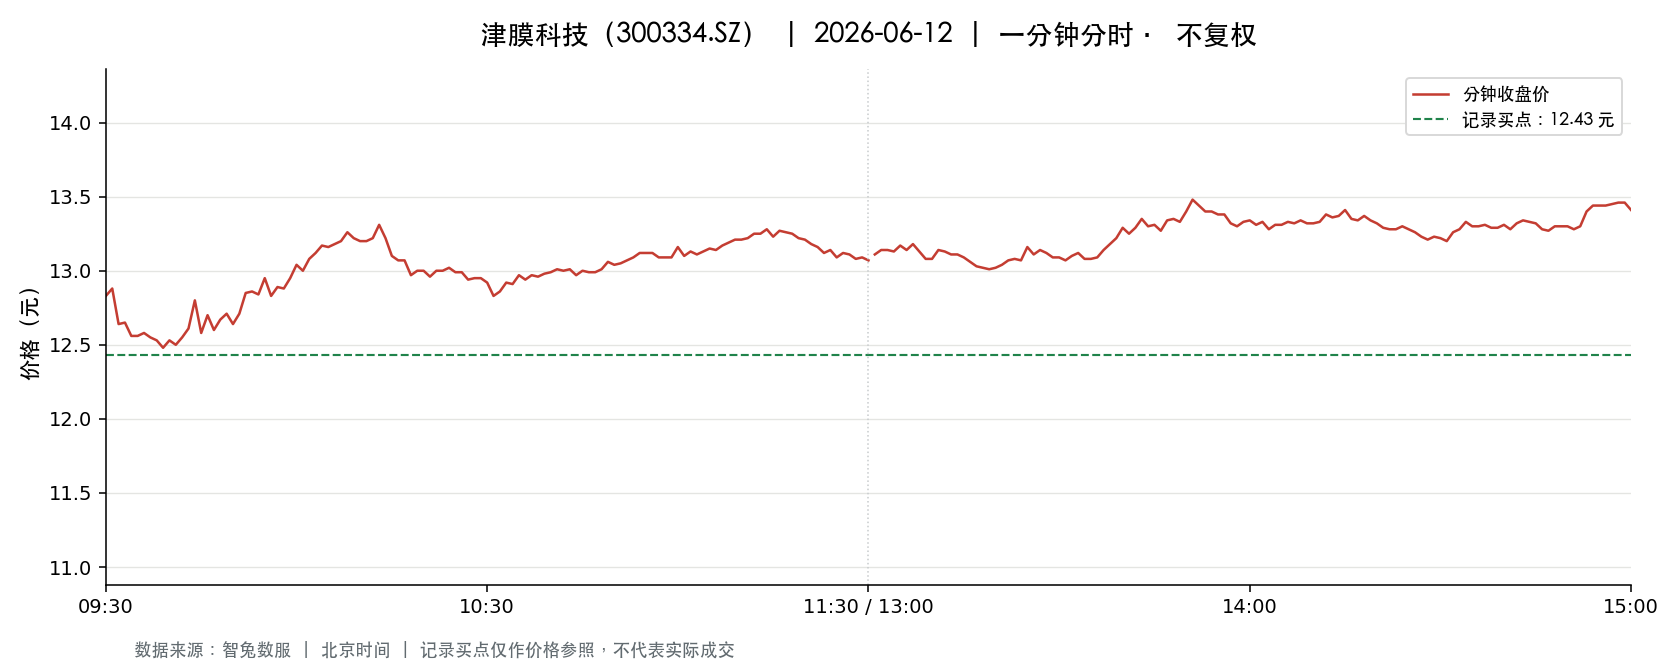

The file beside this chart, header and first rows:
t, o, h, l, c, v, a, pc, sf
2026-06-12 09:30:00, 12.83, 12.83, 12.83, 12.83, 9811, 12587513, 12.86, 0.0
2026-06-12 09:31:00, 12.76, 12.9, 12.55, 12.88, 23910, 30493746, 12.83, 0.0
2026-06-12 09:32:00, 12.88, 12.88, 12.6, 12.64, 23183, 29494066, 12.88, 0.0
2026-06-12 09:33:00, 12.76, 12.84, 12.65, 12.65, 9914, 12642915, 12.64, 0.0
2026-06-12 09:34:00, 12.67, 12.67, 12.56, 12.56, 16299, 20578907, 12.65, 0.0
2026-06-12 09:35:00, 12.56, 12.64, 12.54, 12.56, 15905, 20026394, 12.56, 0.0
2026-06-12 09:36:00, 12.55, 12.63, 12.53, 12.58, 9878, 12421827, 12.56, 0.0
2026-06-12 09:37:00, 12.59, 12.62, 12.55, 12.55, 6849, 8613594, 12.58, 0.0
2026-06-12 09:38:00, 12.59, 12.69, 12.53, 12.53, 6802, 8581144, 12.55, 0.0
2026-06-12 09:39:00, 12.52, 12.52, 12.41, 12.48, 13503, 16827512, 12.53, 0.0
2026-06-12 09:40:00, 12.46, 12.57, 12.4, 12.53, 10555, 13151012, 12.48, 0.0
2026-06-12 09:41:00, 12.53, 12.61, 12.5, 12.5, 4641, 5828767, 12.53, 0.0
2026-06-12 09:42:00, 12.49, 12.55, 12.49, 12.55, 3922, 4908271, 12.5, 0.0
2026-06-12 09:43:00, 12.55, 12.61, 12.52, 12.61, 4668, 5870901, 12.55, 0.0
2026-06-12 09:44:00, 12.62, 12.89, 12.61, 12.8, 8083, 10314651, 12.61, 0.0
2026-06-12 09:45:00, 12.78, 12.8, 12.58, 12.58, 9771, 12468469, 12.8, 0.0
2026-06-12 09:46:00, 12.68, 12.73, 12.68, 12.7, 4308, 5473098, 12.58, 0.0
2026-06-12 09:47:00, 12.67, 12.67, 12.6, 12.6, 1807, 2286503, 12.7, 0.0
2026-06-12 09:48:00, 12.61, 12.68, 12.6, 12.67, 1791, 2264136, 12.6, 0.0
2026-06-12 09:49:00, 12.67, 12.73, 12.66, 12.71, 2433, 3089193, 12.67, 0.0
2026-06-12 09:50:00, 12.67, 12.67, 12.63, 12.64, 1302, 1646465, 12.71, 0.0
2026-06-12 09:51:00, 12.64, 12.73, 12.64, 12.71, 1950, 2470729, 12.64, 0.0
2026-06-12 09:52:00, 12.72, 12.85, 12.71, 12.85, 3183, 4065458, 12.71, 0.0
2026-06-12 09:53:00, 12.82, 12.86, 12.77, 12.86, 1994, 2559614, 12.85, 0.0
2026-06-12 09:54:00, 12.87, 12.9, 12.8, 12.84, 4513, 5810468, 12.86, 0.0
2026-06-12 09:55:00, 12.86, 13.0, 12.86, 12.95, 6424, 8311548, 12.84, 0.0
2026-06-12 09:56:00, 12.92, 12.92, 12.83, 12.83, 2797, 3606877, 12.95, 0.0
2026-06-12 09:57:00, 12.84, 12.92, 12.83, 12.89, 1298, 1672521, 12.83, 0.0
2026-06-12 09:58:00, 12.9, 12.91, 12.85, 12.88, 1222, 1573696, 12.89, 0.0
2026-06-12 09:59:00, 12.87, 12.95, 12.87, 12.95, 2206, 2848665, 12.88, 0.0
2026-06-12 10:00:00, 12.93, 13.06, 12.91, 13.04, 4033, 5239020, 12.95, 0.0
2026-06-12 10:01:00, 13.05, 13.08, 12.96, 13.0, 4782, 6204369, 13.04, 0.0
2026-06-12 10:02:00, 13.01, 13.12, 13.01, 13.08, 4249, 5543915, 13.0, 0.0
2026-06-12 10:03:00, 13.1, 13.14, 13.07, 13.12, 5183, 6785704, 13.08, 0.0
2026-06-12 10:04:00, 13.13, 13.22, 13.13, 13.17, 6765, 8913538, 13.12, 0.0
2026-06-12 10:05:00, 13.15, 13.24, 13.15, 13.16, 5279, 6966685, 13.17, 0.0
2026-06-12 10:06:00, 13.15, 13.21, 13.14, 13.18, 3973, 5229787, 13.16, 0.0
2026-06-12 10:07:00, 13.17, 13.2, 13.11, 13.2, 3358, 4411781, 13.18, 0.0
2026-06-12 10:08:00, 13.2, 13.31, 13.16, 13.26, 6102, 8100043, 13.2, 0.0
2026-06-12 10:09:00, 13.22, 13.25, 13.18, 13.22, 4688, 6189625, 13.26, 0.0
2026-06-12 10:10:00, 13.19, 13.23, 13.19, 13.2, 1876, 2477663, 13.22, 0.0
2026-06-12 10:11:00, 13.21, 13.21, 13.2, 13.2, 1378, 1819895, 13.2, 0.0
2026-06-12 10:12:00, 13.23, 13.3, 13.22, 13.22, 2637, 3499562, 13.2, 0.0
2026-06-12 10:13:00, 13.23, 13.36, 13.23, 13.31, 3627, 4820329, 13.22, 0.0
2026-06-12 10:14:00, 13.34, 13.34, 13.22, 13.22, 2740, 3637152, 13.31, 0.0
2026-06-12 10:15:00, 13.19, 13.19, 13.1, 13.1, 3916, 5155222, 13.22, 0.0
2026-06-12 10:16:00, 13.1, 13.14, 13.06, 13.07, 1719, 2252795, 13.1, 0.0
2026-06-12 10:17:00, 13.08, 13.11, 13.04, 13.07, 2144, 2801126, 13.07, 0.0
2026-06-12 10:18:00, 13.07, 13.07, 12.93, 12.97, 4390, 5707992, 13.07, 0.0
2026-06-12 10:19:00, 12.97, 13.0, 12.95, 13.0, 3285, 4260564, 12.97, 0.0
2026-06-12 10:20:00, 13.01, 13.05, 13.0, 13.0, 1482, 1930166, 13.0, 0.0
2026-06-12 10:21:00, 13.03, 13.03, 12.96, 12.96, 2190, 2844964, 13.0, 0.0
2026-06-12 10:22:00, 12.97, 13.02, 12.97, 13.0, 2180, 2828742, 12.96, 0.0
2026-06-12 10:23:00, 13.0, 13.03, 12.96, 13.0, 1793, 2331411, 13.0, 0.0
2026-06-12 10:24:00, 13.01, 13.05, 13.0, 13.02, 1432, 1864487, 13.0, 0.0
2026-06-12 10:25:00, 13.05, 13.05, 12.99, 12.99, 1608, 2094091, 13.02, 0.0
2026-06-12 10:26:00, 12.99, 13.0, 12.97, 12.99, 2045, 2658608, 12.99, 0.0
2026-06-12 10:27:00, 12.99, 12.99, 12.94, 12.94, 1037, 1343947, 12.99, 0.0
2026-06-12 10:28:00, 12.92, 12.95, 12.91, 12.95, 3238, 4183369, 12.94, 0.0
2026-06-12 10:29:00, 12.9, 13.0, 12.9, 12.95, 1375, 1779443, 12.95, 0.0
... 181 more rows
